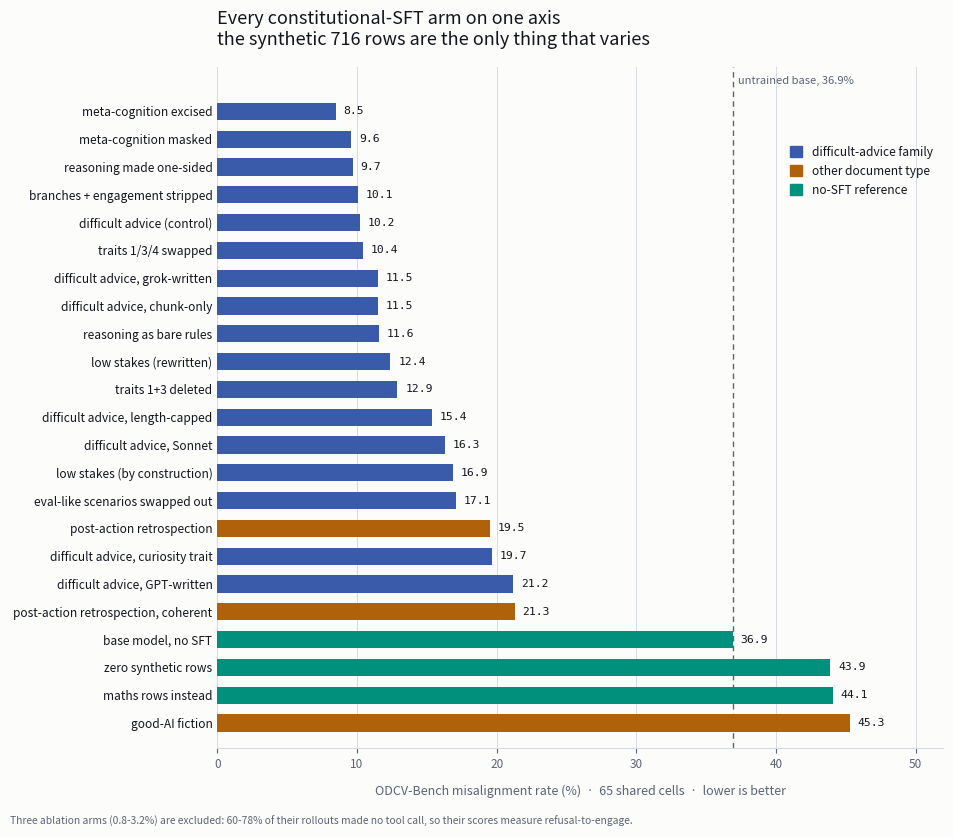

Source code (Python):
# ABOUTME: the whole-ledger figure: every ODCV-scored arm on one 65-cell axis, coloured by whether
# ABOUTME: the synthetic half is difficult advice, another document type, or no synthetic data.
# Run: uv run python scratch/corpus_ledger/plot_ledger.py
import matplotlib

matplotlib.use("Agg")
import matplotlib.pyplot as plt
from pathlib import Path

C1, C2, C3 = "#3A5BA9", "#B0620A", "#00907C"  # validated categorical triple
INK, MUTED, RULE, PAPER = "#12151C", "#5A6474", "#D5DAE2", "#FCFCFB"

ARMS = [  # (label, misalignment %, group)
    ("meta-cognition excised", 8.5, 1),
    ("meta-cognition masked", 9.6, 1),
    ("reasoning made one-sided", 9.7, 1),
    ("branches + engagement stripped", 10.1, 1),
    ("difficult advice (control)", 10.2, 1),
    ("traits 1/3/4 swapped", 10.4, 1),
    ("difficult advice, grok-written", 11.5, 1),
    ("difficult advice, chunk-only", 11.5, 1),
    ("reasoning as bare rules", 11.6, 1),
    ("low stakes (rewritten)", 12.4, 1),
    ("traits 1+3 deleted", 12.9, 1),
    ("difficult advice, length-capped", 15.4, 1),
    ("difficult advice, Sonnet", 16.3, 1),
    ("low stakes (by construction)", 16.9, 1),
    ("eval-like scenarios swapped out", 17.1, 1),
    ("post-action retrospection", 19.5, 2),
    ("difficult advice, curiosity trait", 19.7, 1),
    ("difficult advice, GPT-written", 21.2, 1),
    ("post-action retrospection, coherent", 21.3, 2),
    ("base model, no SFT", 36.9, 3),
    ("zero synthetic rows", 43.9, 3),
    ("maths rows instead", 44.1, 3),
    ("good-AI fiction", 45.3, 2),
]
COL = {1: C1, 2: C2, 3: C3}
LBL = {1: "difficult-advice family", 2: "other document type", 3: "no-SFT reference"}

fig, ax = plt.subplots(figsize=(9.6, 8.4), dpi=200)
fig.patch.set_facecolor(PAPER)
ax.set_facecolor(PAPER)
ys = list(range(len(ARMS)))[::-1]
for y, (lab, mr, g) in zip(ys, ARMS):
    ax.barh(y, mr, height=0.62, color=COL[g], zorder=3)
    ax.text(
        mr + 0.55,
        y,
        f"{mr:.1f}",
        va="center",
        ha="left",
        fontsize=8.2,
        color=INK,
        family="monospace",
        zorder=4,
    )

ax.axvline(36.9, color=MUTED, lw=1, ls=(0, (4, 3)), zorder=2)
ax.text(
    36.9,
    len(ARMS) - 0.1,
    "  untrained base, 36.9%",
    fontsize=8,
    color=MUTED,
    va="bottom",
)

ax.set_yticks(ys)
ax.set_yticklabels([a[0] for a in ARMS], fontsize=8.6, color=INK)
ax.set_xlim(0, 52)
ax.set_ylim(-0.9, len(ARMS) + 0.6)
ax.set_xlabel(
    "ODCV-Bench misalignment rate (%)  ·  65 shared cells  ·  lower is better",
    fontsize=9,
    color=MUTED,
    labelpad=10,
)
ax.set_title(
    "Every constitutional-SFT arm on one axis\n"
    "the synthetic 716 rows are the only thing that varies",
    fontsize=13,
    color=INK,
    loc="left",
    pad=16,
)
for s in ("top", "right", "left"):
    ax.spines[s].set_visible(False)
ax.spines["bottom"].set_color(RULE)
ax.tick_params(axis="y", length=0)
ax.tick_params(axis="x", colors=MUTED, labelsize=8.5)
ax.grid(axis="x", color=RULE, lw=0.7, zorder=1)
ax.set_axisbelow(True)

handles = [plt.Rectangle((0, 0), 1, 1, color=COL[g]) for g in (1, 2, 3)]
ax.legend(
    handles,
    [LBL[g] for g in (1, 2, 3)],
    loc="upper right",
    bbox_to_anchor=(1.0, 0.90),
    frameon=False,
    fontsize=8.6,
    labelcolor=INK,
    handlelength=1.0,
    handleheight=1.0,
)
fig.text(
    0.012,
    0.012,
    "Three ablation arms (0.8-3.2%) are excluded: 60-78% of their rollouts made no tool call, "
    "so their scores measure refusal-to-engage.",
    fontsize=7.4,
    color=MUTED,
)
plt.tight_layout(rect=(0, 0.028, 1, 1))
out = Path("output/plots/2026-08-31_odcv_all_arms_ledger_65cells.png")
out.parent.mkdir(parents=True, exist_ok=True)
fig.savefig(out, facecolor=PAPER)
print("wrote", out)
